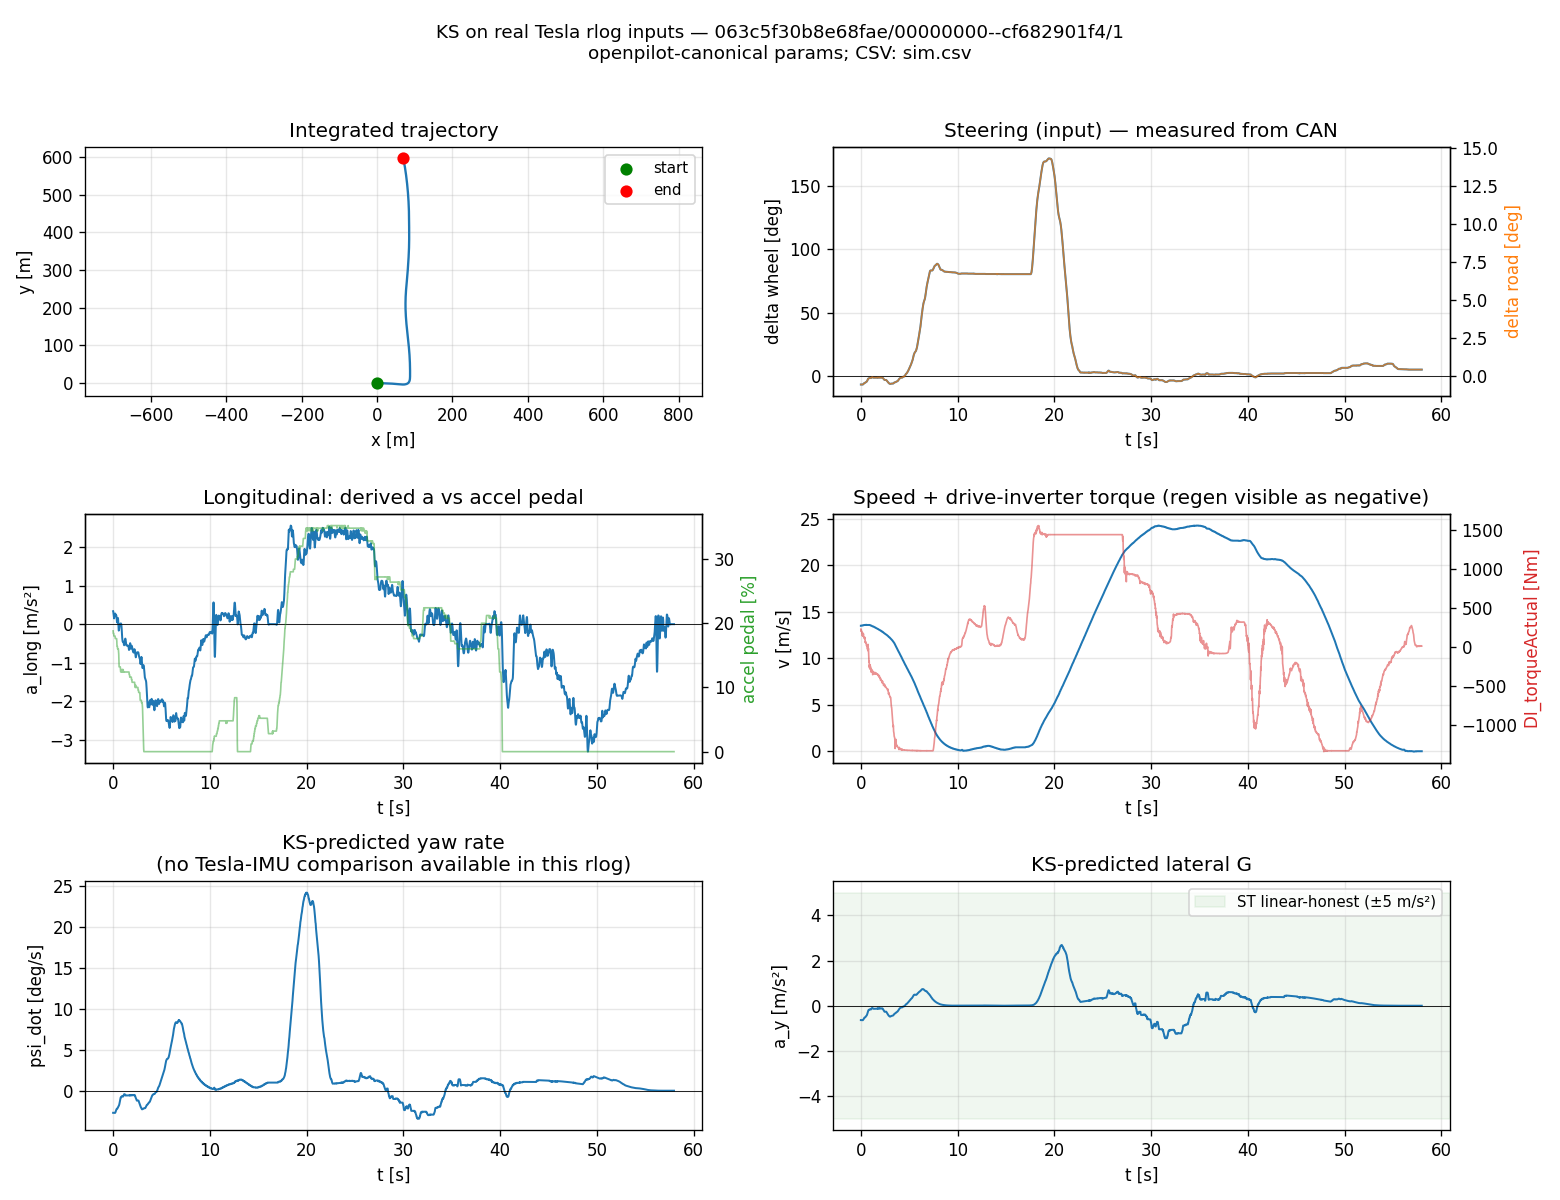

Data behind this chart, as committed beside it:
t_s, delta_wheel_deg, delta_road_rad, v_mps, a_long_mps2, accel_pedal_pct, brake_pedal_state, di_torque_actual_nm, wheel_FL_kph, wheel_FR_kph, wheel_RL_kph, wheel_RR_kph, x_m, y_m, psi_rad, v_state_mps, delta_state_rad, psi_dot_rads, a_y_mps2
0, -6.895, -0.01003, 13.49, 0.3355, 18.8, 2, 234.3, 45.8, 46, 46.2, 46.48, 0, 0, 0, 13.49, -0.01003, -0.04705, -0.6346
0.02, -6.9, -0.01004, 13.49, 0.3183, 18.4, 2, 208.4, 45.8, 46.12, 46.32, 46.36, 0.2698, -0.000127, -0.0009416, 13.49, -0.01004, -0.04709, -0.6351
0.04, -6.9, -0.01004, 13.51, 0.2696, 18.4, 2, 224, 45.68, 46.04, 46.44, 46.48, 0.5397, -0.0005082, -0.001884, 13.51, -0.01004, -0.04716, -0.6372
0.06, -6.9, -0.01004, 13.51, 0.2057, 18.4, 2, 210.2, 45.8, 46.04, 46.21, 46.52, 0.81, -0.001145, -0.002827, 13.51, -0.01004, -0.04716, -0.6372
0.08, -6.9, -0.01004, 13.51, 0.1578, 18, 2, 204, 45.68, 46.04, 46.32, 46.52, 1.08, -0.002036, -0.003771, 13.51, -0.01004, -0.04716, -0.6372
0.1, -6.9, -0.01004, 13.51, 0.1498, 18, 2, 196.4, 45.88, 46.04, 46.32, 46.44, 1.35, -0.003183, -0.004714, 13.51, -0.01004, -0.04716, -0.6372
0.12, -6.9, -0.01004, 13.51, 0.1807, 18, 2, 184.6, 45.84, 46.15, 46.37, 46.52, 1.621, -0.004584, -0.005657, 13.51, -0.01004, -0.04716, -0.6372
0.14, -6.9, -0.01004, 13.51, 0.2255, 18, 2, 193.6, 46.03, 46.16, 46.32, 46.64, 1.891, -0.006241, -0.006601, 13.51, -0.01004, -0.04716, -0.6372
0.16, -6.9, -0.01004, 13.53, 0.2566, 18, 2, 146.2, 45.88, 46.2, 46.36, 46.52, 2.161, -0.008152, -0.007544, 13.53, -0.01004, -0.04724, -0.6393
0.18, -6.9, -0.01004, 13.53, 0.2685, 18, 2, 187.5, 45.96, 46.2, 46.52, 46.52, 2.432, -0.01032, -0.008489, 13.53, -0.01004, -0.04724, -0.6393
0.2, -6.9, -0.01004, 13.53, 0.2734, 18, 2, 164.1, 45.88, 46.32, 46.48, 46.68, 2.703, -0.01275, -0.009434, 13.53, -0.01004, -0.04724, -0.6393
0.22, -6.8, -0.00989, 13.53, 0.2736, 17.63, 2, 159.4, 45.87, 46.28, 46.33, 46.64, 2.973, -0.01543, -0.01038, 13.53, -0.00989, -0.04656, -0.6301
0.24, -6.7, -0.009745, 13.55, 0.2598, 17.6, 2, 152.2, 45.96, 46.2, 46.32, 46.53, 3.244, -0.01836, -0.0113, 13.55, -0.009745, -0.04594, -0.6228
0.26, -6.503, -0.009458, 13.56, 0.2356, 17.6, 2, 175.1, 45.96, 46.2, 46.48, 46.6, 3.515, -0.02155, -0.01221, 13.56, -0.009458, -0.0446, -0.6045
0.28, -6.4, -0.009308, 13.56, 0.2209, 17.6, 2, 140, 46.12, 46.28, 46.48, 46.68, 3.786, -0.02498, -0.01309, 13.56, -0.009308, -0.04389, -0.5949
0.3, -6.204, -0.009024, 13.56, 0.2253, 17.6, 2, 134.1, 46.04, 46.28, 46.44, 46.68, 4.057, -0.02865, -0.01396, 13.56, -0.009024, -0.04255, -0.5768
0.32, -6, -0.008726, 13.56, 0.2306, 17.6, 2, 128, 46.2, 46.52, 46.44, 46.52, 4.329, -0.03255, -0.0148, 13.56, -0.008726, -0.04115, -0.5578
0.34, -5.803, -0.00844, 13.58, 0.2099, 17.6, 2, 121.9, 46, 46.28, 46.6, 46.68, 4.6, -0.03667, -0.01561, 13.58, -0.00844, -0.03986, -0.5412
0.36, -5.7, -0.00829, 13.58, 0.1583, 17.6, 2, 116.3, 46, 46.36, 46.46, 46.76, 4.871, -0.04102, -0.01639, 13.58, -0.00829, -0.03915, -0.5316
0.38, -5.603, -0.008149, 13.58, 0.09811, 17.2, 2, 109.9, 45.96, 46.28, 46.44, 46.68, 5.143, -0.04557, -0.01717, 13.58, -0.008149, -0.03849, -0.5225
0.4, -5.6, -0.008145, 13.58, 0.05526, 16.43, 2, 131.5, 46.04, 46.43, 46.48, 46.67, 5.414, -0.05034, -0.01793, 13.58, -0.008145, -0.03847, -0.5223
0.42, -5.6, -0.008145, 13.58, 0.04339, 16.4, 2, 97.83, 45.88, 46.2, 46.48, 46.6, 5.686, -0.05532, -0.0187, 13.58, -0.008145, -0.03847, -0.5223
0.44, -5.5, -0.007999, 13.58, 0.06374, 16.4, 2, 90.07, 46.2, 46.36, 46.52, 46.68, 5.957, -0.0605, -0.01947, 13.58, -0.007999, -0.03778, -0.513
0.46, -5.405, -0.007861, 13.58, 0.107, 16, 2, 61.9, 46.01, 46.28, 46.48, 46.68, 6.229, -0.06589, -0.02022, 13.58, -0.007861, -0.03713, -0.5041
0.48, -5.3, -0.007708, 13.58, 0.1508, 16, 2, 76, 46.04, 46.32, 46.6, 46.64, 6.5, -0.07148, -0.02095, 13.58, -0.007708, -0.03641, -0.4943
0.5, -5.2, -0.007563, 13.58, 0.1596, 16, 2, 62.42, 45.96, 46.48, 46.68, 46.79, 6.772, -0.07727, -0.02168, 13.58, -0.007563, -0.03572, -0.485
0.52, -5, -0.007272, 13.6, 0.1052, 16, 2, 59.89, 46.04, 46.2, 46.44, 46.8, 7.043, -0.08325, -0.02238, 13.6, -0.007272, -0.0344, -0.4678
0.54, -4.9, -0.007127, 13.6, -0.001774, 16, 2, 50.67, 46.29, 46.35, 46.28, 46.49, 7.315, -0.08943, -0.02306, 13.6, -0.007127, -0.03371, -0.4585
0.56, -4.8, -0.006981, 13.6, -0.1098, 15.61, 2, 44.11, 45.85, 46.17, 46.48, 46.52, 7.587, -0.09579, -0.02373, 13.6, -0.006981, -0.03303, -0.4491
0.58, -4.698, -0.006833, 13.58, -0.1668, 15.18, 2, 24.12, 45.97, 46.28, 46.52, 46.52, 7.859, -0.1023, -0.02438, 13.58, -0.006833, -0.03227, -0.4382
0.6, -4.6, -0.00669, 13.58, -0.161, 14.01, 2, 26.11, 45.97, 46.16, 46.48, 46.68, 8.131, -0.109, -0.02502, 13.58, -0.00669, -0.0316, -0.429
0.62, -4.408, -0.006411, 13.58, -0.1178, 13.2, 2, 13.38, 45.95, 46.2, 46.36, 46.49, 8.402, -0.1159, -0.02564, 13.58, -0.006411, -0.03028, -0.4111
0.64, -4.206, -0.006117, 13.58, -0.06851, 13.2, 2, 2.443, 46, 46.28, 46.64, 46.59, 8.674, -0.123, -0.02623, 13.58, -0.006117, -0.02889, -0.3922
0.66, -3.899, -0.005672, 13.58, -0.02995, 13.2, 2, -12.02, 45.96, 46.32, 46.52, 46.76, 8.945, -0.1302, -0.02679, 13.58, -0.005672, -0.02679, -0.3637
0.68, -3.604, -0.005242, 13.58, -0.006091, 13.2, 2, -19.91, 46.04, 46.36, 46.44, 46.64, 9.216, -0.1375, -0.02731, 13.58, -0.005242, -0.02476, -0.3362
0.7, -3.197, -0.00465, 13.58, 0.005715, 13.2, 2, -14.06, 46, 46.28, 46.36, 46.48, 9.488, -0.145, -0.02778, 13.58, -0.00465, -0.02196, -0.2982
0.72, -2.808, -0.004084, 13.58, 0.01025, 13.2, 2, -41.06, 46.04, 46.2, 46.48, 46.48, 9.759, -0.1526, -0.02819, 13.58, -0.004084, -0.01929, -0.2619
0.74, -2.502, -0.003639, 13.58, 0.01193, 13.2, 2, 39.88, 46.2, 46.2, 46.36, 46.79, 10.03, -0.1603, -0.02855, 13.58, -0.003639, -0.01719, -0.2334
0.76, -2.3, -0.003345, 13.58, 0.0136, 12.8, 2, -31.67, 46.2, 46.35, 46.33, 46.6, 10.3, -0.1681, -0.02888, 13.58, -0.003345, -0.0158, -0.2145
0.78, -2.103, -0.003059, 13.58, 0.01604, 12.41, 2, -12.31, 46.04, 46.28, 46.78, 46.48, 10.57, -0.176, -0.02918, 13.58, -0.003059, -0.01445, -0.1961
0.8, -2.098, -0.003051, 13.58, 0.01752, 12.41, 2, -75.27, 46.16, 46.36, 46.68, 46.6, 10.85, -0.1839, -0.02946, 13.58, -0.003051, -0.01441, -0.1956
0.82, -2, -0.002909, 13.58, 0.01359, 12.41, 2, -130, 46.04, 46.32, 46.52, 46.79, 11.12, -0.192, -0.02975, 13.58, -0.002909, -0.01374, -0.1865
0.84, -2, -0.002909, 13.58, -0.002809, 12.4, 2, -187.1, 46.2, 46.36, 46.44, 46.53, 11.39, -0.2001, -0.03002, 13.58, -0.002909, -0.01374, -0.1865
0.86, -1.9, -0.002763, 13.58, -0.04005, 12.4, 2, -171.9, 46.04, 46.2, 46.2, 46.32, 11.66, -0.2083, -0.03029, 13.58, -0.002763, -0.01305, -0.1772
0.88, -1.807, -0.002628, 13.58, -0.1042, 12.43, 2, -256, 46.15, 46.27, 46.28, 46.28, 11.93, -0.2165, -0.03054, 13.58, -0.002628, -0.01241, -0.1685
0.9, -1.701, -0.002474, 13.58, -0.1918, 12.8, 2, -221.6, 46.2, 46.16, 46.32, 46.44, 12.2, -0.2248, -0.03078, 13.58, -0.002474, -0.01168, -0.1586
0.92, -1.7, -0.002473, 13.58, -0.2849, 12.4, 2, -276, 46.16, 46.2, 46.28, 46.44, 12.47, -0.2332, -0.03101, 13.58, -0.002473, -0.01168, -0.1585
0.94, -1.7, -0.002473, 13.56, -0.3614, 12.78, 2, -221.6, 46.04, 46.2, 46.32, 46.28, 12.74, -0.2417, -0.03125, 13.56, -0.002473, -0.01166, -0.158
0.96, -1.7, -0.002473, 13.56, -0.4123, 12.4, 2, -231.9, 45.88, 46.04, 46.36, 46.36, 13.02, -0.2502, -0.03148, 13.56, -0.002473, -0.01166, -0.158
0.98, -1.7, -0.002473, 13.55, -0.4425, 12.78, 2, -243.5, 45.96, 46.16, 46.17, 46.36, 13.29, -0.2588, -0.03171, 13.55, -0.002473, -0.01165, -0.1579
1, -1.7, -0.002473, 13.53, -0.4574, 12.4, 2, -250, 45.8, 45.96, 46.2, 46.28, 13.56, -0.2674, -0.03195, 13.53, -0.002473, -0.01164, -0.1576
1.02, -1.8, -0.002618, 13.53, -0.4602, 12.4, 2, -257.8, 46, 45.88, 46.12, 46.12, 13.83, -0.276, -0.03218, 13.53, -0.002618, -0.01232, -0.1668
1.04, -1.8, -0.002618, 13.51, -0.4568, 12.78, 2, -262.3, 45.68, 45.85, 46.16, 46.16, 14.1, -0.2848, -0.03243, 13.51, -0.002618, -0.0123, -0.1662
1.06, -1.7, -0.002473, 13.51, -0.4585, 12.4, 2, -315.9, 46.16, 46, 46.04, 46.16, 14.37, -0.2936, -0.03268, 13.51, -0.002473, -0.01162, -0.157
1.08, -1.51, -0.002196, 13.5, -0.4751, 12.4, 2, -277.8, 45.69, 45.81, 46, 46.05, 14.64, -0.3024, -0.0329, 13.5, -0.002196, -0.01031, -0.1393
1.1, -1.399, -0.002035, 13.49, -0.505, 12.4, 2, -284, 45.72, 45.96, 46.04, 46, 14.91, -0.3113, -0.03309, 13.49, -0.002035, -0.009547, -0.1288
1.12, -1.205, -0.001753, 13.49, -0.535, 12.4, 2, -287.9, 45.65, 45.8, 46.12, 46.04, 15.18, -0.3203, -0.03327, 13.49, -0.001753, -0.008226, -0.111
1.14, -1.1, -0.0016, 13.47, -0.5472, 12.42, 2, -291.9, 45.64, 45.95, 45.88, 46.05, 15.45, -0.3293, -0.03343, 13.47, -0.0016, -0.007494, -0.1009
1.16, -1.1, -0.0016, 13.46, -0.5319, 12.4, 2, -296, 45.68, 45.72, 45.84, 45.88, 15.72, -0.3383, -0.03358, 13.46, -0.0016, -0.007488, -0.1008
1.18, -1.1, -0.0016, 13.44, -0.4958, 12.42, 2, -299.9, 45.56, 45.72, 45.95, 45.84, 15.99, -0.3474, -0.03372, 13.44, -0.0016, -0.007482, -0.1006
... 2,840 more rows
